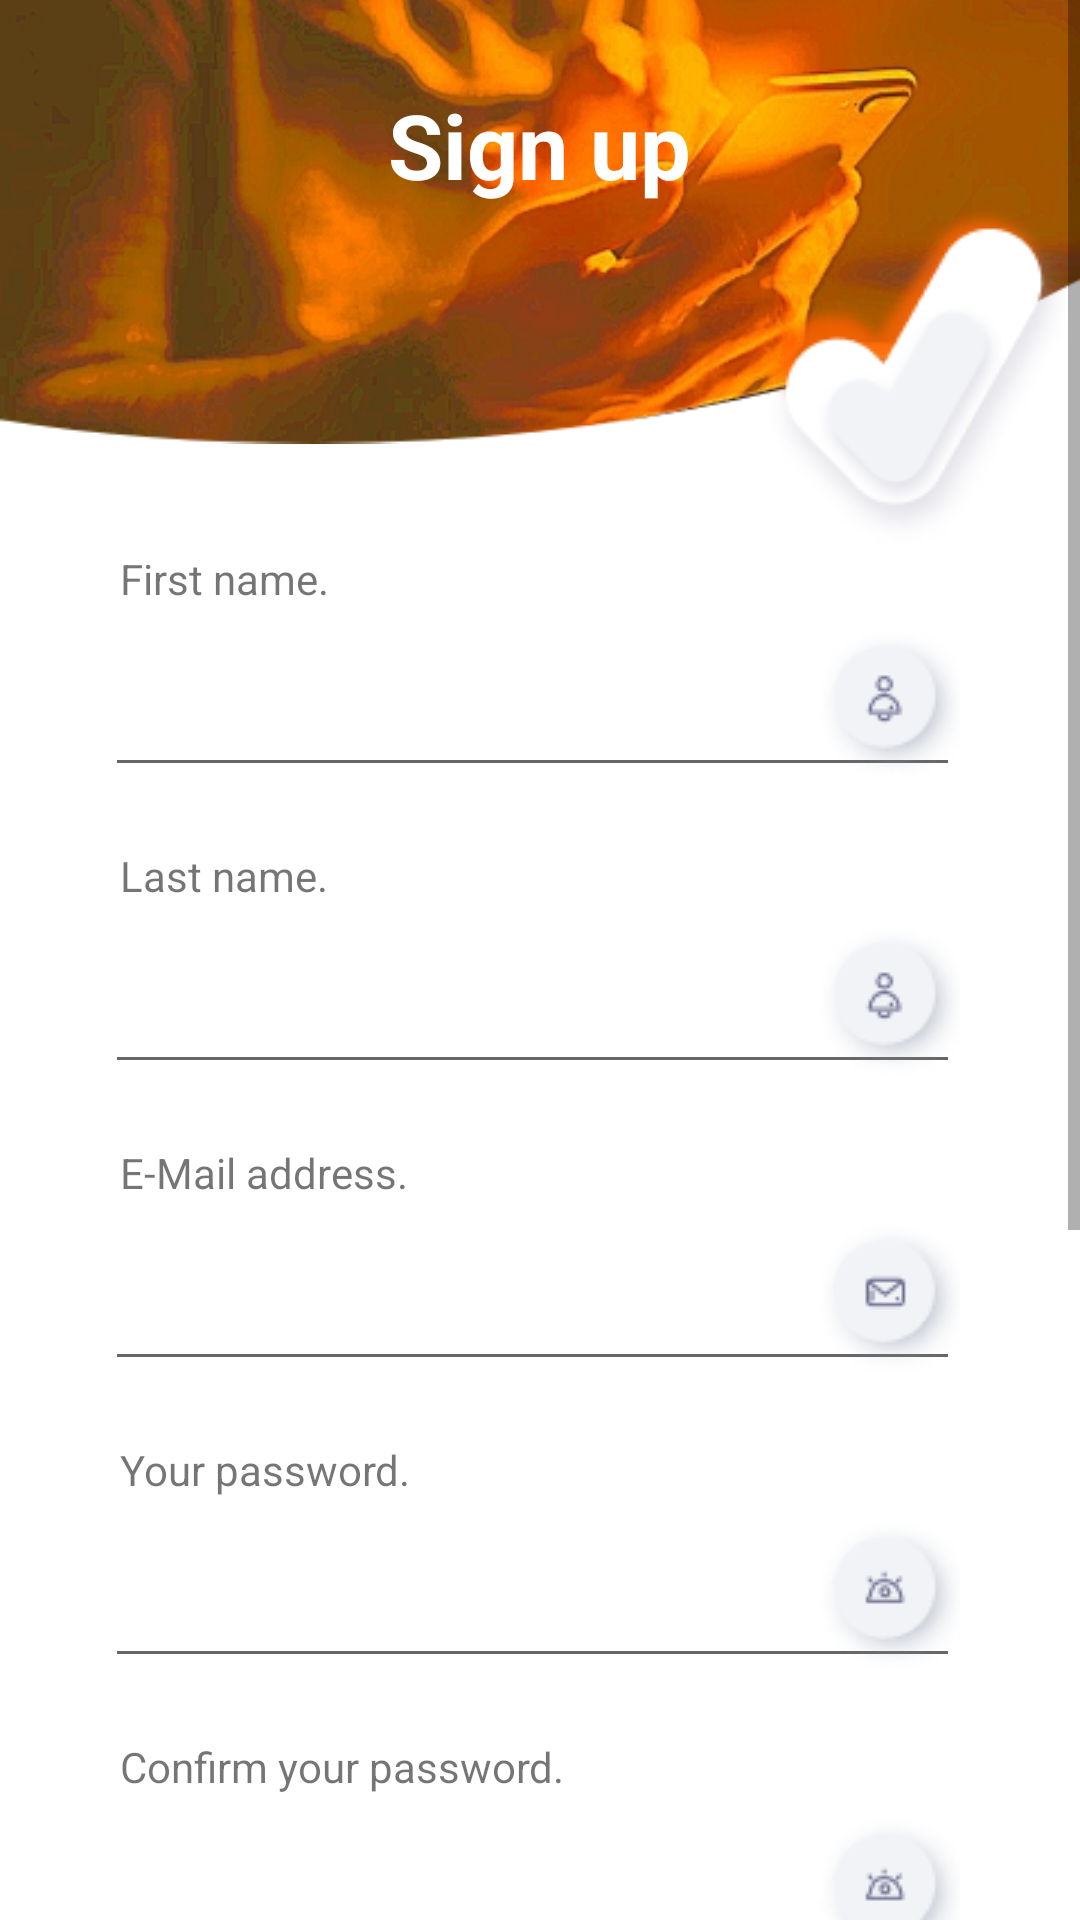

Produce the Android XML layout that renders to this screen, including the resource entries it uses.
<!-- AndroidManifest.xml: application theme Theme.PruebaMobile -->
<!-- res/layout/activity_sing_up.xml -->
<?xml version="1.0" encoding="utf-8"?>
<androidx.appcompat.widget.LinearLayoutCompat xmlns:android="http://schemas.android.com/apk/res/android"
    xmlns:app="http://schemas.android.com/apk/res-auto"
    xmlns:tools="http://schemas.android.com/tools"
    android:layout_width="match_parent"
    android:layout_height="match_parent"
    android:orientation="vertical"
    tools:context=".sing_up"
    >

    <ScrollView
        android:layout_width="match_parent"
        android:layout_height="match_parent">

        <LinearLayout
            android:layout_width="match_parent"
            android:layout_height="match_parent"
            android:orientation="vertical">

            <ImageView
                android:layout_width="match_parent"
                android:layout_height="wrap_content"
                android:src="@drawable/headsing"
                android:layout_marginTop="-25dp"/>

            <ImageButton
                android:id="@+id/btn_back"
                android:layout_width="50dp"
                android:layout_height="50dp"
                android:layout_marginTop="-150dp"
                android:background="#00FF0000"
                android:onClick="atras"
                app:srcCompat="@drawable/ic_arrow_back"
                tools:ignore="SpeakableTextPresentCheck" />

            <TextView
                android:layout_width="wrap_content"
                android:layout_height="wrap_content"
                android:text="Sign up"
                android:textSize="30dp"
                android:textStyle="bold"
                android:textColor="@color/white"
                android:layout_gravity="center"
                android:layout_marginTop="-45dp"/>

            <ImageView
                android:layout_width="wrap_content"
                android:layout_height="wrap_content"
                android:layout_gravity="right"
                android:src="@drawable/checkbanner"/>

            <TextView
                android:layout_width="wrap_content"
                android:layout_height="wrap_content"
                android:text="First name."
                android:layout_marginLeft="40dp"/>

            <EditText
                android:id="@+id/firstname"
                android:layout_width="match_parent"
                android:layout_height="60dp"
                android:layout_marginLeft="35dp"
                android:layout_marginRight="40dp"
                android:drawableEnd="@drawable/icon"
                android:inputType="text"
                android:paddingRight="-5dp"
                tools:ignore="SpeakableTextPresentCheck" />

            <TextView
                android:layout_width="wrap_content"
                android:layout_height="wrap_content"
                android:text="Last name."
                android:layout_marginTop="20dp"
                android:layout_marginLeft="40dp"/>

            <EditText
                android:id="@+id/lastname"
                android:layout_width="match_parent"
                android:layout_height="60dp"
                android:layout_marginLeft="35dp"
                android:layout_marginRight="40dp"
                android:drawableEnd="@drawable/icon"
                android:inputType="text"
                android:paddingRight="-5dp"
                tools:ignore="SpeakableTextPresentCheck" />

            <TextView
                android:layout_width="wrap_content"
                android:layout_height="wrap_content"
                android:text="E-Mail address."
                android:layout_marginTop="20dp"
                android:layout_marginLeft="40dp"/>

            <EditText
                android:id="@+id/email"
                android:layout_width="match_parent"
                android:layout_height="60dp"
                android:layout_marginLeft="35dp"
                android:layout_marginRight="40dp"
                android:drawableEnd="@drawable/iconoemail"
                android:inputType="textEmailAddress"
                android:paddingRight="-5dp"
                tools:ignore="SpeakableTextPresentCheck" />

            <TextView
                android:layout_width="wrap_content"
                android:layout_height="wrap_content"
                android:text="Your password."
                android:layout_marginTop="20dp"
                android:layout_marginLeft="40dp"/>

            <EditText
                android:id="@+id/password"
                android:layout_width="match_parent"
                android:layout_height="60dp"
                android:layout_marginLeft="35dp"
                android:layout_marginRight="40dp"
                android:drawableEnd="@drawable/iconopasswoard"
                android:inputType="textPassword"
                android:paddingRight="-5dp"
                tools:ignore="SpeakableTextPresentCheck" />

            <TextView
                android:layout_width="wrap_content"
                android:layout_height="wrap_content"
                android:text="Confirm your password."
                android:layout_marginTop="20dp"
                android:layout_marginLeft="40dp"/>

            <EditText
                android:id="@+id/confirm_password"
                android:layout_width="match_parent"
                android:layout_height="60dp"
                android:layout_marginLeft="35dp"
                android:layout_marginRight="40dp"
                android:drawableEnd="@drawable/iconopasswoard"
                android:inputType="textPassword"
                android:paddingRight="-5dp"
                tools:ignore="SpeakableTextPresentCheck"/>

            <LinearLayout
                android:layout_marginTop="30dp"
                android:layout_gravity="center"
                android:layout_width="wrap_content"
                android:layout_height="wrap_content"
                android:orientation="horizontal">

                <TextView
                    android:layout_width="wrap_content"
                    android:layout_height="wrap_content"
                    android:text="At least "/>

                <TextView
                    android:layout_width="wrap_content"
                    android:layout_height="wrap_content"
                    android:text="8 characters "
                    android:textColor="@color/celeste"
                    android:textStyle="bold"/>

                <TextView
                    android:layout_width="wrap_content"
                    android:layout_height="wrap_content"
                    android:text="containing a "/>

                <TextView
                    android:layout_width="wrap_content"
                    android:layout_height="wrap_content"
                    android:text="letter and a number"
                    android:textColor="@color/celeste"
                    android:textStyle="bold"/>

            </LinearLayout>

            <TextView
                android:layout_width="match_parent"
                android:layout_height="wrap_content"
                android:text="By creating an account. I agre to the"
                android:textAlignment="center"
                android:layout_marginTop="30dp"
                android:textStyle="bold"/>

            <TextView
                android:layout_width="match_parent"
                android:layout_height="wrap_content"
                android:text="terms &amp; conditions and privacity policy"
                android:textColor="@color/naranja"
                android:textAlignment="center"
                android:textStyle="bold"/>

            <androidx.appcompat.widget.AppCompatButton
                android:layout_width="335dp"
                android:layout_height="60dp"
                android:background="@drawable/estilobtn"
                android:layout_gravity="center"
                android:layout_marginTop="60dp"
                android:text="Create Account"
                android:textColor="@color/white"
                android:textAllCaps="false"
                android:onClick="registrar"/>

        </LinearLayout>
    </ScrollView>
</androidx.appcompat.widget.LinearLayoutCompat>
<!-- resources referenced by this layout -->
<resources>
  <color name="celeste">#2196F3</color>
  <color name="naranja">#FF5722</color>
  <color name="white">#FFFFFFFF</color>
  <!-- drawable checkbanner: png bitmap (drawable-v24, 11944 bytes) -->
  <!-- drawable estilobtn (drawable) -->
  <?xml version="1.0" encoding="utf-8"?>
  <shape xmlns:android="http://schemas.android.com/apk/res/android" android:shape="rectangle" >
      <corners
          android:radius="14dp"
          />
      <solid
          android:color="#0094FF"
          />
      <padding
          android:left="0dp"
          android:top="0dp"
          android:right="0dp"
          android:bottom="0dp"
          />
      <size
          android:width="350dp"
          android:height="60dp"
          />
  </shape>
  <!-- drawable headsing: png bitmap (drawable-v24, 139966 bytes) -->
  <!-- drawable icon: png bitmap (drawable-v24, 4641 bytes) -->
  <!-- drawable iconoemail: png bitmap (drawable-v24, 4543 bytes) -->
  <!-- drawable iconopasswoard: png bitmap (drawable-v24, 4564 bytes) -->
  <style name="Theme.PruebaMobile" parent="Theme.MaterialComponents.DayNight.NoActionBar">
          
          <item name="colorPrimary">@color/teal_700</item>
          <item name="colorPrimaryVariant">@color/purple_700</item>
          <item name="colorOnPrimary">@color/white</item>
          
          <item name="colorSecondary">@color/teal_200</item>
          <item name="colorSecondaryVariant">@color/teal_700</item>
          <item name="colorOnSecondary">@color/black</item>
          
          <item name="android:statusBarColor" tools:targetApi="l">?attr/colorPrimaryVariant</item>
          
      </style>
  <color name="teal_700">#FF018786</color>
  <color name="purple_700">#FF3700B3</color>
  <color name="teal_200">#FF03DAC5</color>
  <color name="black">#FF000000</color>
</resources>
